Run: headless pygame with SDL's dummy video driver; simulated clock (each Clock.tick advances the game by its frame time, no real sleeping); random seed 0; keys injected as events and as key.get_pressed() state; mouse plan: one left click at the window centre at the start of phase 2, then a move to the lower-right quarter at the start of phase 3.
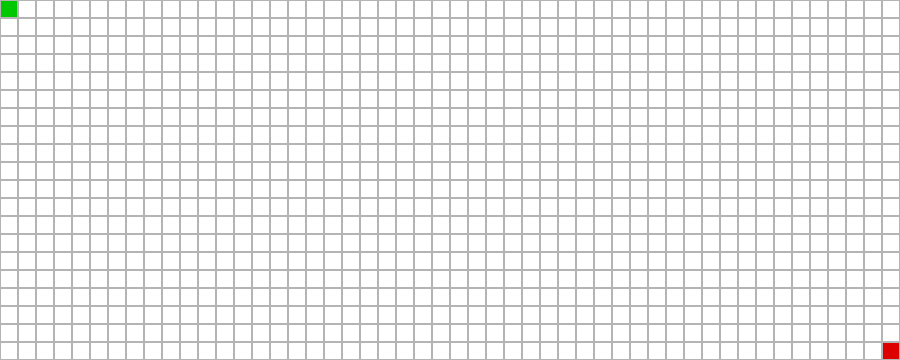
Frame 1 of 4 · flips 1–60 · no input
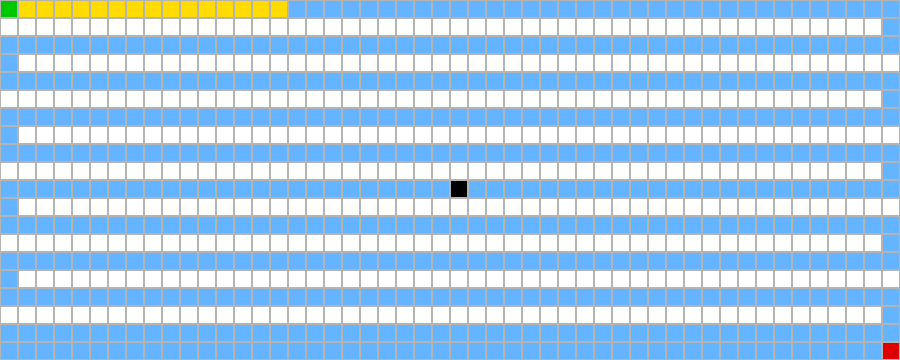
Frame 2 of 4 · flips 61–180 · clicked the window centre · tapped SPACE, RETURN · held RIGHT (→), D
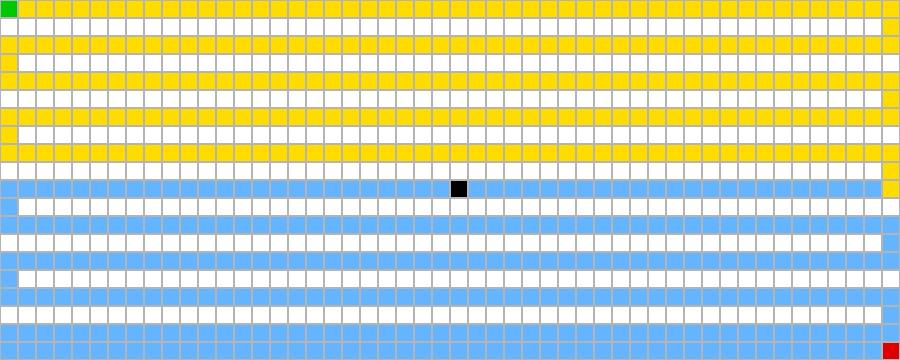
Frame 3 of 4 · flips 181–300 · moved the mouse to the lower-right quarter · held DOWN (↓), S
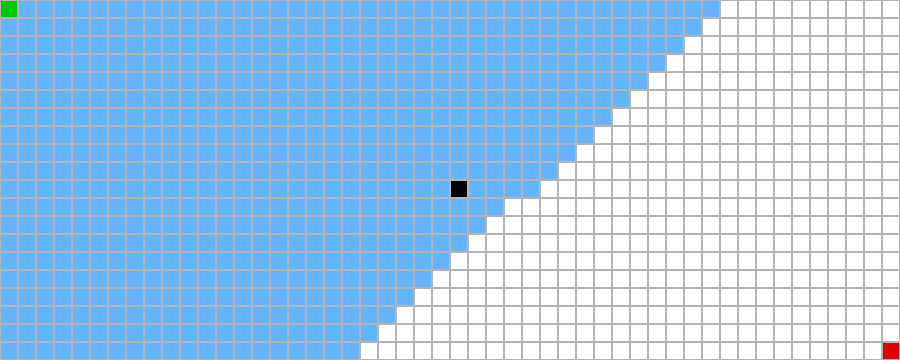
Frame 4 of 4 · flips 301–420 · held LEFT (←), A, UP (↑), W

The pygame program that drew these frames:


import pygame
from collections import deque
import heapq
import time

# 1. Pygame'i başlat
pygame.init()

# 2. Labirent boyutları
ROWS = 20
COLS = 50
CELL_SIZE = 18

# 3. Pencere boyutları
WIDTH = COLS * CELL_SIZE
HEIGHT = ROWS * CELL_SIZE

# 4. Ekranı oluştur
screen = pygame.display.set_mode((WIDTH, HEIGHT))
pygame.display.set_caption("Labirentte Yol Bulan Ajan")

# 5. Renkleri tanımla
WHITE = (255, 255, 255)
BLACK = (0, 0, 0)
GREEN = (0, 200, 0)
RED = (220, 0, 0)
GRAY = (180, 180, 180)

# 6. Başlangıç ve hedef
start = (0, 0)
goal = (ROWS - 1, COLS - 1)

# 7. Labirent listesini oluştur
maze = [[0 for _ in range(COLS)] for _ in range(ROWS)]
visited_cells = set()
path_cells = set()

# Animasyon için değişkenler
animation_order = []
animation_index = 0

animation_path = []
path_animation_index = 0

animation_running = False
showing_path = False


# Manhattan mesafesi - A* ALGORİTMASI İÇİN
def heuristic(a, b):

    return abs(a[0] - b[0]) + abs(a[1] - b[1])

# BFS - Breadth First Search
def bfs():

    # 1. Başlangıç kuyruğu
    queue = deque([start])

    # 2. Ziyaret edilen hücreler
    visited = {start}

    # 3. Her hücrenin önceki hücresini tut
    parent = {}

    # 4. Arama sırasını kaydet
    visited_order = []

    # 5. Kuyruk boşalana kadar devam et
    while queue:

        # Kuyruğun başındaki hücreyi al
        current = queue.popleft()

        # Ziyaret sırasına ekle
        visited_order.append(current)

        # Hedefe ulaştık mı?
        if current == goal:

            # Bulunan yolu geriye doğru oluştur
            path = []
            node = goal

            while node != start:
                path.append(node)
                node = parent[node]

            path.append(start)

            # Başlangıçtan hedefe doğru sırala
            path.reverse()

            return visited_order, path

        # Dört hareket yönü
        directions = [
            (-1, 0),  # Yukarı
            (1, 0),   # Aşağı
            (0, -1),  # Sol
            (0, 1)    # Sağ
        ]

        # Komşuları kontrol et
        for dr, dc in directions:

            new_row = current[0] + dr
            new_col = current[1] + dc

            neighbor = (new_row, new_col)

            # Grid sınırları içinde mi?
            if 0 <= new_row < ROWS and 0 <= new_col < COLS:

                # Duvar değil ve daha önce ziyaret edilmemiş mi?
                if maze[new_row][new_col] == 0 and neighbor not in visited:

                    # Ziyaret edildi olarak işaretle
                    visited.add(neighbor)

                    # Önceki hücreyi kaydet
                    parent[neighbor] = current

                    # Kuyruğa ekle
                    queue.append(neighbor)

    # Hedefe ulaşılmadıysa
    return visited_order, []

# DFS - Depth First Search
def dfs():

    # Başlangıç yığını
    stack = [start]

    # Ziyaret edilen hücreler
    visited = {start}

    # Önceki hücreleri tut
    parent = {}

    # Ziyaret sırası
    visited_order = []

    # Yığın boşalana kadar devam et
    while stack:

        # Son eklenen hücreyi al
        current = stack.pop()

        visited_order.append(current)

        # Hedefe ulaştık mı?
        if current == goal:

            path = []
            node = goal

            while node != start:
                path.append(node)
                node = parent[node]

            path.append(start)
            path.reverse()

            return visited_order, path

        directions = [
            (-1, 0),
            (1, 0),
            (0, -1),
            (0, 1)
        ]

        for dr, dc in directions:

            new_row = current[0] + dr
            new_col = current[1] + dc

            neighbor = (new_row, new_col)

            if 0 <= new_row < ROWS and 0 <= new_col < COLS:

                if maze[new_row][new_col] == 0 and neighbor not in visited:

                    visited.add(neighbor)

                    parent[neighbor] = current

                    stack.append(neighbor)

    return visited_order, []

# A* - A Star Search
def astar():
    

    # Öncelik kuyruğu
    open_list = []

    # Başlangıç hücresini kuyruğa ekle
    heapq.heappush(
        open_list,
        (heuristic(start, goal), 0, start)
    )

    # Hücrelerin önceki konumları
    parent = {}

    # Başlangıçtan hücreye gerçek maliyet
    g_score = {start: 0}

    # Ziyaret edilen hücreler
    visited = set()

    # Ziyaret sırası
    visited_order = []

    while open_list:

        # En düşük tahmini maliyetli hücreyi al
        f, g, current = heapq.heappop(open_list)

        # Daha önce işlendi ise atla
        if current in visited:
            continue

        visited.add(current)
        visited_order.append(current)

        # Hedefe ulaşıldı mı?
        if current == goal:

            path = []
            node = goal

            while node != start:
                path.append(node)
                node = parent[node]

            path.append(start)
            path.reverse()

            return visited_order, path

        directions = [
            (-1, 0),
            (1, 0),
            (0, -1),
            (0, 1)
        ]

        for dr, dc in directions:

            new_row = current[0] + dr
            new_col = current[1] + dc

            neighbor = (new_row, new_col)

            # Grid sınırlarını kontrol et
            if 0 <= new_row < ROWS and 0 <= new_col < COLS:

                # Duvar kontrolü
                if maze[new_row][new_col] == 0:

                    if neighbor not in visited:

                        # Yeni gerçek maliyet
                        tentative_g = g_score[current] + 1

                        if tentative_g < g_score.get(neighbor, float("inf")):

                            parent[neighbor] = current

                            g_score[neighbor] = tentative_g

                            f_score = (
                                tentative_g +
                                heuristic(neighbor, goal)
                            )

                            heapq.heappush(
                                open_list,
                                (f_score, tentative_g, neighbor)
                            )

    return visited_order, []


# HYBRID - BFS + A*
def hybrid():

    print("\n--- HIBRIT ALGORITMA BASLADI ---")

    # 1. Aşama: BFS ile erişilebilirliği kontrol et
    bfs_order, bfs_path = bfs()

    print("BFS kontrolu tamamlandi.")
    print("BFS ziyaret edilen:", len(bfs_order))

    # BFS hedefe ulaşamadıysa işlemi bitir
    if not bfs_path:
        print("Hedefe ulasilamiyor!")
        return bfs_order, [], len(bfs_order), 0

    # 2. Aşama: A* ile en kısa yolu bul
    astar_order, astar_path = astar()

    print("A* aramasi tamamlandi.")
    print("A* ziyaret edilen:", len(astar_order))

    # İki algoritmanın ziyaret sırasını birleştir
    combined_order = list(dict.fromkeys(
        bfs_order + astar_order
    ))

    return (
        combined_order,
        astar_path,
        len(bfs_order),
        len(astar_order)
    )


# 8. Labirenti ekrana çiz
def draw_grid():

    for row in range(ROWS):
        for col in range(COLS):

            x = col * CELL_SIZE
            y = row * CELL_SIZE

            rect = pygame.Rect(
                x, y, CELL_SIZE, CELL_SIZE
            )

            cell = (row, col)

            if cell == start:
                color = GREEN

            elif cell == goal:
                color = RED

            elif maze[row][col] == 1:
                color = BLACK

            elif cell in path_cells:
                color = (255, 220, 0)

            elif cell in visited_cells:
                color = (100, 180, 255)

            else:
                color = WHITE

            pygame.draw.rect(screen, color, rect)

            pygame.draw.rect(screen, GRAY, rect, 1)



# 9. Ana program döngüsü

running = True
clock = pygame.time.Clock()

while running:

    for event in pygame.event.get():

        # Pencereyi kapatma
        if event.type == pygame.QUIT:
            running = False

        # Fare tıklaması
        elif event.type == pygame.MOUSEBUTTONDOWN:

            x, y = pygame.mouse.get_pos()

            col = x // CELL_SIZE
            row = y // CELL_SIZE

            if (row, col) != start and (row, col) != goal:

                # Sol tık: Duvar ekle
                if event.button == 1:
                    maze[row][col] = 1

                # Sağ tık: Duvar sil
                elif event.button == 3:
                    maze[row][col] = 0

    

        # Klavye kontrolleri
        elif event.type == pygame.KEYDOWN:

            # B tuşu: BFS
            if event.key == pygame.K_b:

                start_time = time.perf_counter()
                visited_order, path = bfs()
                end_time = time.perf_counter()

                elapsed_time = end_time - start_time

                visited_cells.clear()
                path_cells.clear()

                animation_order = visited_order
                animation_index = 0
                animation_path = path
                path_animation_index = 0

                animation_running = True
                showing_path = False

                print("BFS ziyaret edilen:", len(visited_order))
                print("BFS yol uzunluğu:", len(path))
                print("BFS çalışma süresi:", round(elapsed_time * 1000, 3), "ms")

            # D tuşu: DFS
            elif event.key == pygame.K_d:

                start_time = time.perf_counter()
                visited_order, path = dfs()
                end_time = time.perf_counter()

                elapsed_time = end_time - start_time

                visited_cells.clear()
                path_cells.clear()

                animation_order = visited_order
                animation_index = 0
                animation_path = path
                path_animation_index = 0

                animation_running = True
                showing_path = False

                print("DFS ziyaret edilen:", len(visited_order))
                print("DFS yol uzunluğu:", len(path))
                print("DFS çalışma süresi:", round(elapsed_time * 1000, 3), "ms")

            # A tuşu: A*
            elif event.key == pygame.K_a:

                start_time = time.perf_counter()
                visited_order, path = astar()
                end_time = time.perf_counter()

                elapsed_time = end_time - start_time

                visited_cells.clear()
                path_cells.clear()

                animation_order = visited_order
                animation_index = 0
                animation_path = path
                path_animation_index = 0

                animation_running = True
                showing_path = False

                print("A* ziyaret edilen:", len(visited_order))
                print("A* yol uzunluğu:", len(path))
                print("A* çalışma süresi:", round(elapsed_time * 1000, 3), "ms")

            # H tuşu: Hibrit BFS + A*
            elif event.key == pygame.K_h:

                start_time = time.perf_counter()
                visited_order, path, bfs_count, astar_count = hybrid()
                end_time = time.perf_counter()

                elapsed_time = end_time - start_time

                visited_cells.clear()
                path_cells.clear()

                animation_order = visited_order
                animation_index = 0
                animation_path = path
                path_animation_index = 0

                animation_running = True
                showing_path = False

                print("Hibrit toplam benzersiz ziyaret:", len(visited_order))
                print("Hibrit yol uzunluğu:", len(path))
                print("BFS ziyaret:", bfs_count)
                print("A* ziyaret:", astar_count)
                print("Hibrit çalışma süresi:", round(elapsed_time * 1000, 3), "ms")

    # Animasyon
    if animation_running:

        # Önce ziyaret edilen hücreleri göster
        if not showing_path:

            for _ in range(5):

                if animation_index < len(animation_order):

                    cell = animation_order[animation_index]
                    visited_cells.add(cell)
                    animation_index += 1

                else:
                    showing_path = True
                    break

            if animation_index >= len(animation_order):
                showing_path = True

        # Sonra bulunan yolu göster
        else:

            for _ in range(2):

                if path_animation_index < len(animation_path):

                    cell = animation_path[path_animation_index]
                    path_cells.add(cell)
                    path_animation_index += 1

                else:
                    animation_running = False
                    break

            if path_animation_index >= len(animation_path):
                animation_running = False

    # Ekranı güncelle
    screen.fill(WHITE)
    draw_grid()
    pygame.display.update()

    clock.tick(60)

pygame.quit()
